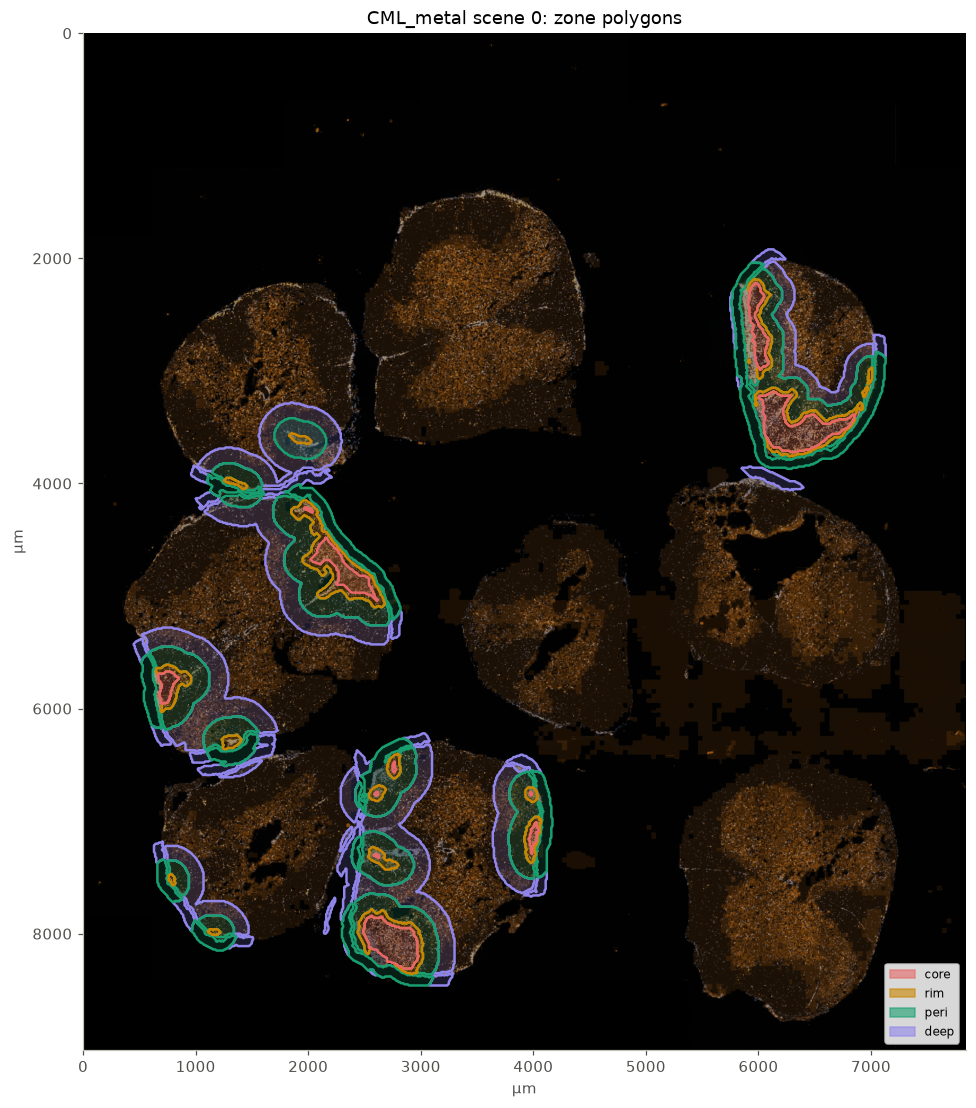

The table this chart was drawn from, first rows:
zone, lesion_id, section, lesion_ids, area_um2, n_parts, centroid_x_um, centroid_y_um, wkt_um
lesion, 1, P2_3_T, , 108250, 1, 6012, 2608, POLYGON ((6015 3070, 6005 3070, 6000 306…
core, 1, P2_3_T, , 67250, 1, 5995, 2609, POLYGON ((6015 2990, 6010 2985, 6010 297…
rim, 1, P2_3_T, , 40950, 1, 6039, 2605, POLYGON ((6015 3070, 6005 3070, 6000 306…
lesion, 2, P2_3_T, , 250.0, 1, 5915, 2915, POLYGON ((5915 2930, 5910 2925, 5910 291…
rim, 2, P2_3_T, , 250.0, 1, 5915, 2915, POLYGON ((5915 2930, 5910 2925, 5910 291…
lesion, 3, P2_3_T, , 3850, 1, 6993, 3044, POLYGON ((6975 3120, 6970 3115, 6970 310…
rim, 3, P2_3_T, , 3850, 1, 6993, 3044, POLYGON ((6975 3120, 6970 3115, 6970 310…
lesion, 5, P2_3_T, , 2150, 1, 6949, 3186, POLYGON ((6945 3230, 6935 3230, 6930 322…
rim, 5, P2_3_T, , 2150, 1, 6949, 3186, POLYGON ((6945 3230, 6935 3230, 6930 322…
lesion, 6, P2_3_T, , 279750, 1, 6357, 3482, POLYGON ((6305 3760, 6300 3755, 6295 375…
core, 6, P2_3_T, , 200450, 1, 6334, 3497, POLYGON ((6345 3720, 6335 3720, 6325 372…
rim, 6, P2_3_T, , 78550, 3, 6417, 3444, MULTIPOLYGON (((6320 3485, 6325 3480, 63…
lesion, 7, P2_3_T, , 550.0, 1, 5978, 3294, POLYGON ((5985 3310, 5975 3310, 5970 330…
rim, 7, P2_3_T, , 550.0, 1, 5978, 3294, POLYGON ((5985 3310, 5975 3310, 5970 330…
lesion, 8, R1_3_L, , 10250, 1, 1930, 3605, POLYGON ((2005 3650, 1995 3650, 1985 365…
rim, 8, R1_3_L, , 10250, 1, 1930, 3605, POLYGON ((2005 3650, 1995 3650, 1985 365…
lesion, 9, R1_3_L, , 7850, 1, 1357, 3995, POLYGON ((1435 4050, 1425 4050, 1415 405…
rim, 9, R1_3_L, , 7850, 1, 1357, 3995, POLYGON ((1435 4050, 1425 4050, 1415 405…
lesion, 11, P2_3_C, , 242150, 1, 2253, 4714, POLYGON ((2655 5100, 2645 5100, 2640 509…
core, 11, P2_3_C, , 91500, 2, 2303, 4758, MULTIPOLYGON (((2040 4255, 2040 4245, 20…
rim, 11, P2_3_C, , 150550, 1, 2222, 4687, POLYGON ((2655 5100, 2645 5100, 2640 509…
lesion, 12, P2_3_C, , 70250, 1, 782.1, 5785, POLYGON ((705 6030, 695 6030, 690 6025, …
core, 12, P2_3_C, , 30550, 1, 743.8, 5795, POLYGON ((705 5960, 700 5955, 695 5950, …
rim, 12, P2_3_C, , 39650, 1, 811.8, 5778, POLYGON ((705 6030, 695 6030, 690 6025, …
lesion, 14, P2_3_C, , 15550, 1, 1314, 6294, POLYGON ((1275 6360, 1265 6360, 1255 636…
rim, 14, P2_3_C, , 15550, 1, 1314, 6294, POLYGON ((1275 6360, 1265 6360, 1255 636…
lesion, 15, P2_3_L, , 18950, 1, 2764, 6514, POLYGON ((2775 6620, 2765 6620, 2755 662…
core, 15, P2_3_L, , 1850, 1, 2762, 6524, POLYGON ((2765 6570, 2760 6565, 2755 656…
rim, 15, P2_3_L, , 17100, 1, 2765, 6513, POLYGON ((2775 6620, 2765 6620, 2755 662…
lesion, 16, P2_3_L, , 14050, 1, 2613, 6751, POLYGON ((2625 6820, 2615 6820, 2605 682…
core, 16, P2_3_L, , 750.0, 1, 2606, 6756, POLYGON ((2615 6770, 2605 6770, 2595 677…
rim, 16, P2_3_L, , 13200, 1, 2613, 6751, POLYGON ((2625 6820, 2615 6820, 2605 682…
lesion, 17, P2_3_L, , 10850, 1, 3983, 6763, POLYGON ((4005 6830, 3995 6830, 3985 683…
core, 17, P2_3_L, , 450.0, 1, 3979, 6757, POLYGON ((3985 6770, 3975 6770, 3970 676…
rim, 17, P2_3_L, , 10400, 1, 3983, 6763, POLYGON ((4005 6830, 3995 6830, 3985 683…
lesion, 18, P2_3_L, , 37350, 1, 3990, 7151, POLYGON ((3985 7370, 3975 7370, 3970 736…
core, 18, P2_3_L, , 10550, 1, 4002, 7132, POLYGON ((3985 7290, 3980 7285, 3980 727…
rim, 18, P2_3_L, , 26750, 1, 3985, 7158, POLYGON ((3985 7370, 3975 7370, 3970 736…
lesion, 19, P2_3_L, , 24750, 1, 2651, 7337, POLYGON ((2725 7430, 2715 7430, 2705 743…
core, 19, P2_3_L, , 1050, 1, 2609, 7308, POLYGON ((2625 7330, 2620 7325, 2615 732…
rim, 19, P2_3_L, , 23700, 1, 2653, 7339, POLYGON ((2725 7430, 2715 7430, 2705 743…
lesion, 20, R1_3_T, , 3950, 1, 789.2, 7518, POLYGON ((805 7570, 795 7570, 790 7565, …
rim, 20, R1_3_T, , 3950, 1, 789.2, 7518, POLYGON ((805 7570, 795 7570, 790 7565, …
lesion, 21, P2_3_L, , 205950, 1, 2747, 8059, POLYGON ((2925 8360, 2915 8360, 2910 835…
core, 21, P2_3_L, , 144350, 1, 2745, 8074, POLYGON ((2915 8310, 2905 8310, 2895 831…
rim, 21, P2_3_L, , 61400, 2, 2751, 8024, MULTIPOLYGON (((2930 8355, 2935 8350, 29…
lesion, 22, R1_3_T, , 4150, 1, 1165, 7984, POLYGON ((1195 8010, 1185 8010, 1175 801…
rim, 22, R1_3_T, , 4150, 1, 1165, 7984, POLYGON ((1195 8010, 1185 8010, 1175 801…
peri, 0, P2_3_T, 1;2;3;4;5;6;7, 288350, 1, 6296, 3200, POLYGON ((6295 3870, 6285 3870, 6275 387…
peri, 0, P2_3_T, 1;2;3;4;5;6;7, 302750, 1, 6368, 2960, POLYGON ((6295 3460, 6290 3455, 6285 345…
peri, 8, R1_3_L, 8, 116300, 1, 1929, 3602, POLYGON ((2035 3780, 2025 3780, 2015 378…
peri, 6, P2_3_T, 6, 5350, 1, 6667, 3627, POLYGON ((6645 3670, 6635 3670, 6625 367…
peri, 6, P2_3_T, 6, 1750, 1, 6161, 3733, POLYGON ((6195 3750, 6185 3750, 6175 375…
peri, 6, P2_3_T, 6, 850.0, 1, 6243, 3751, POLYGON ((6265 3760, 6255 3760, 6245 376…
peri, 0, R1_3_L, 9;10, 56550, 1, 1383, 3926, POLYGON ((1525 4060, 1515 4060, 1505 406…
peri, 0, R1_3_L, 9;10, 28450, 1, 1267, 4038, POLYGON ((1205 4120, 1200 4115, 1195 411…
peri, 11, P2_3_C, 11, 130550, 1, 2368, 4555, POLYGON ((2755 5210, 2750 5205, 2745 520…
peri, 0, P2_3_C, 9;10, 26250, 1, 1402, 4156, POLYGON ((1475 4210, 1465 4210, 1455 421…
peri, 11, P2_3_C, 11, 343550, 1, 2090, 4784, POLYGON ((2695 5260, 2685 5260, 2675 526…
peri, 11, P2_3_C, 11, 550.0, 1, 2470, 4755, POLYGON ((2485 4770, 2475 4770, 2470 476…
... 54 more rows
